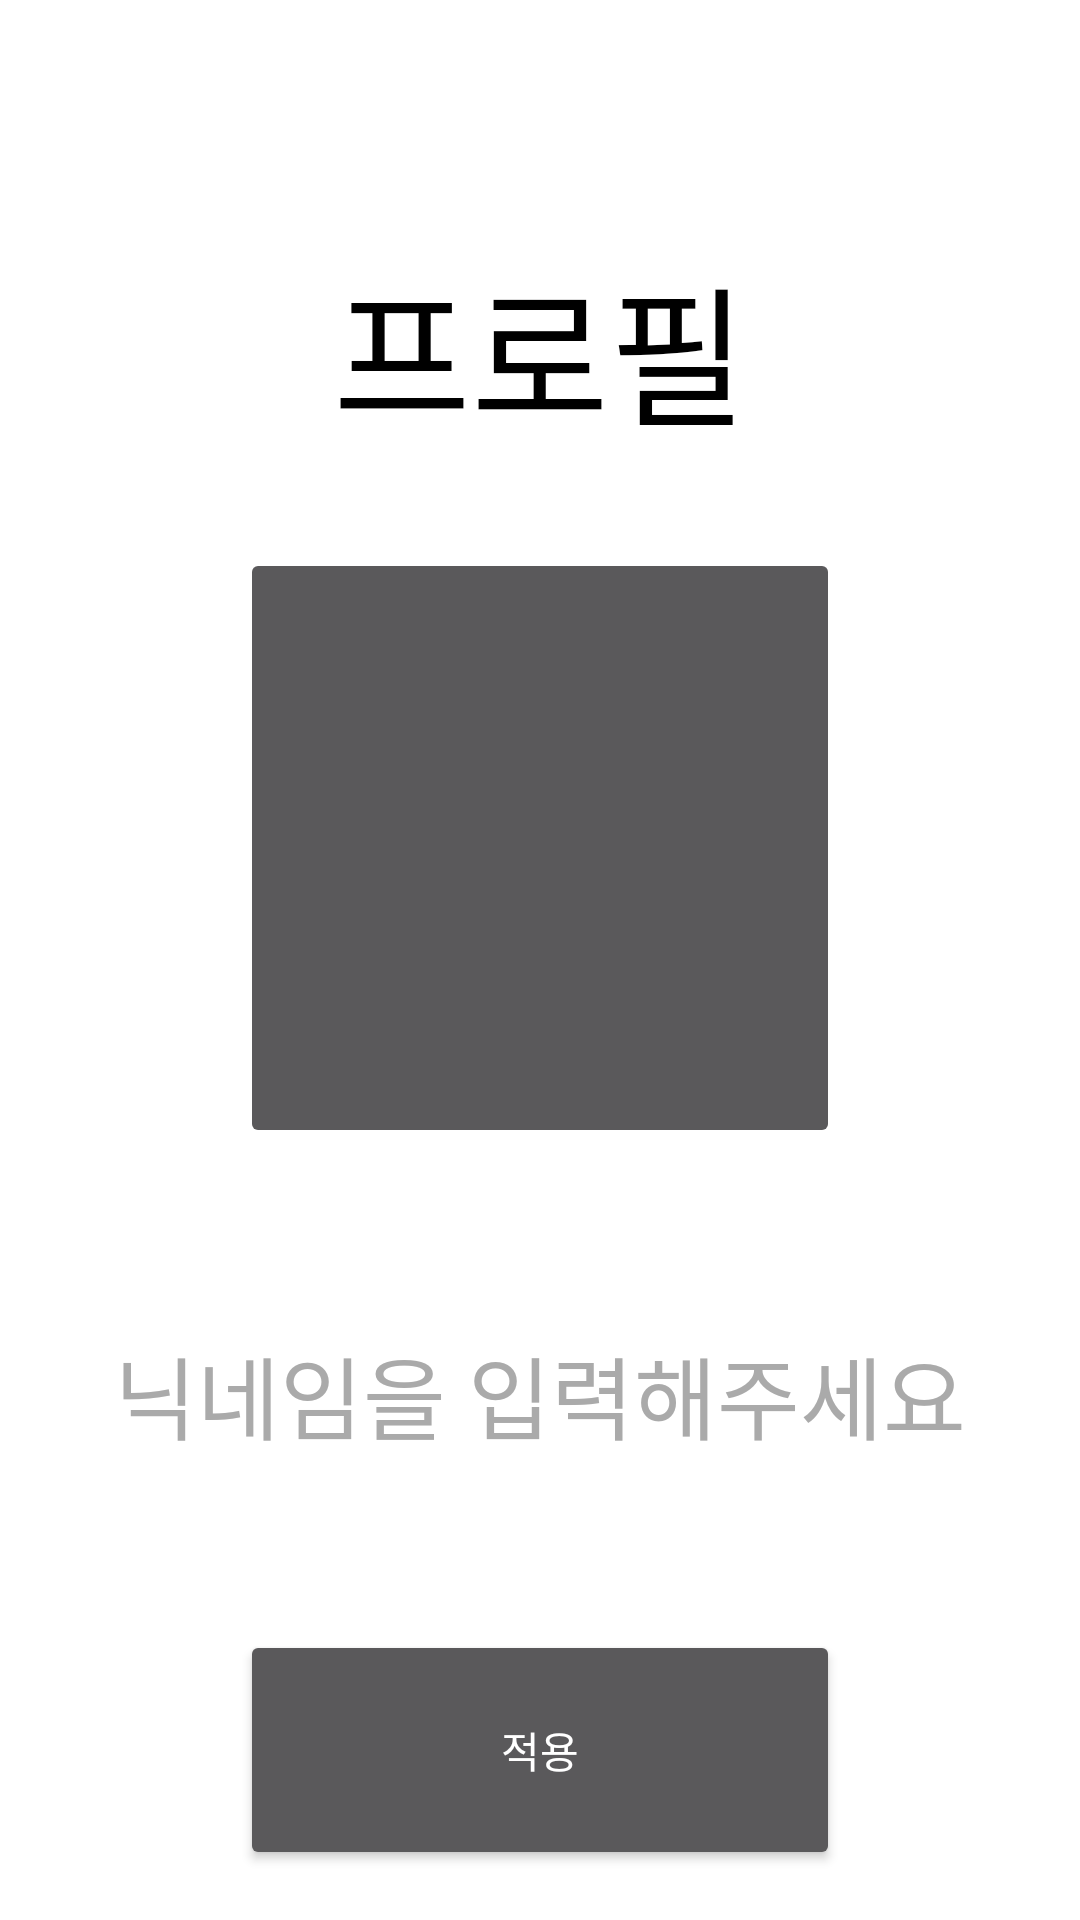

The Android layout XML behind this screen, and the referenced resources:
<!-- AndroidManifest.xml: application theme Theme.Design.NoActionBar -->
<!-- res/layout/activity_profile.xml -->
<?xml version="1.0" encoding="utf-8"?>
<LinearLayout xmlns:android="http://schemas.android.com/apk/res/android"
    xmlns:app="http://schemas.android.com/apk/res-auto"
    xmlns:tools="http://schemas.android.com/tools"
    android:orientation="vertical"
    android:layout_width="match_parent"
    android:layout_height="match_parent"
    android:background="@color/white"
    tools:context=".ProfileActivity">
    <TextView
        android:layout_marginTop="80dp"
        android:layout_width="match_parent"
        android:layout_height="wrap_content"
        android:text="프로필"
        android:textColor="@color/black"
        android:gravity="center"
        android:textSize="50dp"
        />
    <ImageButton
        android:id="@+id/img_plus"
        android:layout_gravity="center"
        android:layout_marginTop="30dp"
        android:layout_width="200dp"
        android:layout_height="200dp"
        android:scaleType="fitXY"
        android:src="@drawable/cat" />

    <EditText
        android:id="@+id/nickname"
        android:layout_marginTop="50dp"
        android:layout_width="wrap_content"
        android:layout_height="wrap_content"
        android:textSize="30dp"
        android:textColor="@color/black"
        android:textColorHint="@android:color/darker_gray"
        android:layout_gravity="center"
        android:hint="닉네임을 입력해주세요"
        android:gravity="center"
        />
    <Button
        android:id="@+id/createuser"
        android:layout_marginTop="50dp"
        android:layout_width="200dp"
        android:layout_gravity="center"
        android:text="적용"
        android:layout_height="80dp"/>

</LinearLayout>
<!-- resources referenced by this layout -->
<resources>

  <!-- not gathered from this repository: default colours our renderer supplied (Android Studio template values) -->
  <color name="black">#FF000000</color>
  <color name="white">#FFFFFFFF</color>
</resources>
